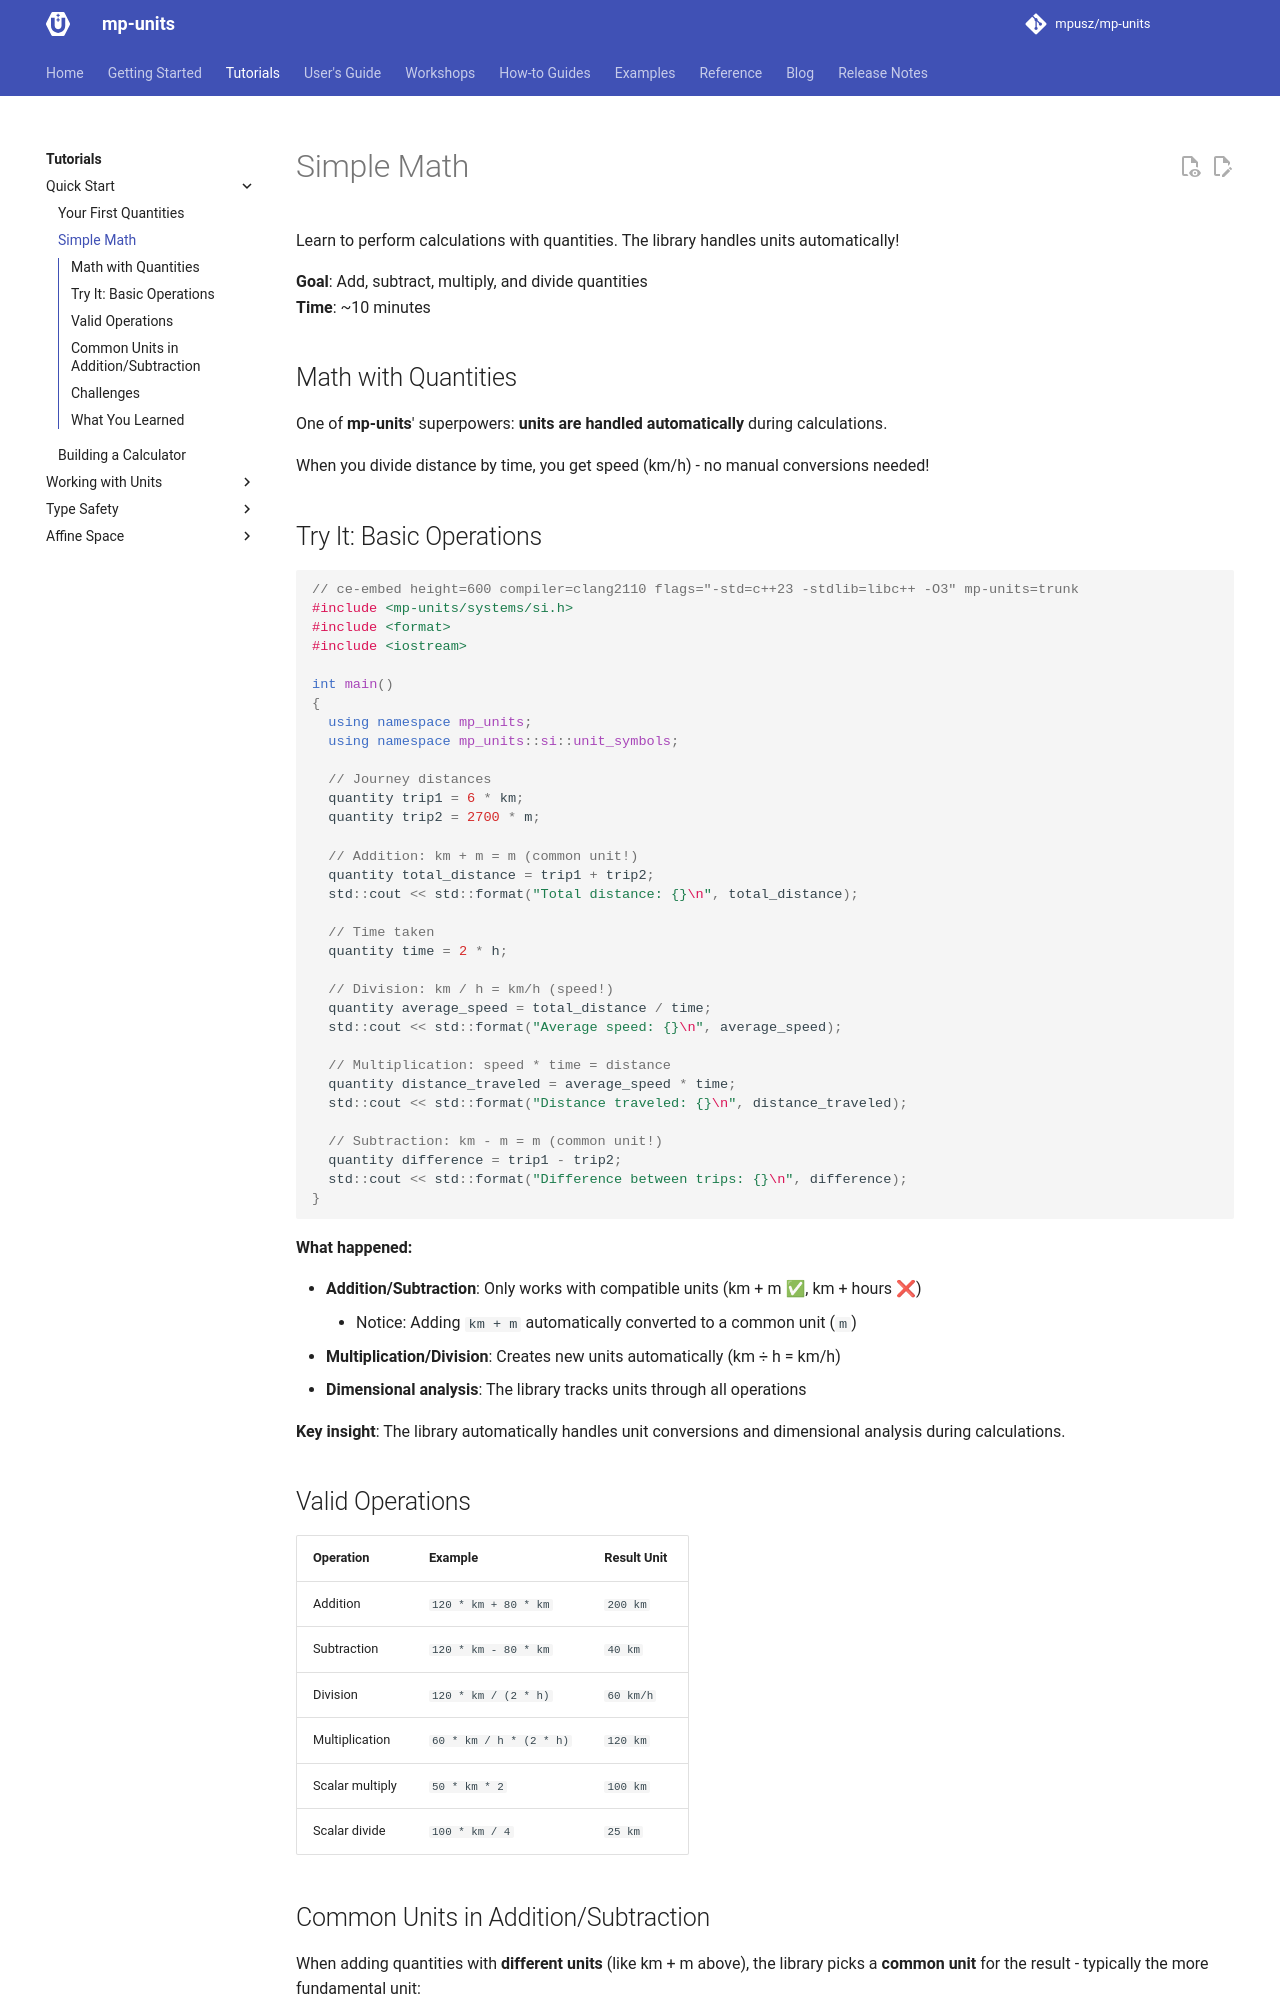

repository: RalphSteinhagen/units · page: HEAD/tutorials/quick_start/simple_math/index.html · generator: mkdocs

# Simple Math

Learn to perform calculations with quantities. The library handles units automatically!

**Goal**: Add, subtract, multiply, and divide quantities  
**Time**: ~10 minutes

## Math with Quantities

One of **mp-units**' superpowers: **units are handled automatically** during calculations.

When you divide distance by time, you get speed (km/h) - no manual conversions needed!

## Try It: Basic Operations

```cpp
// ce-embed height=600 compiler=clang2110 flags="-std=c++23 -stdlib=libc++ -O3" mp-units=trunk
#include <mp-units/systems/si.h>
#include <format>
#include <iostream>

int main()
{
  using namespace mp_units;
  using namespace mp_units::si::unit_symbols;

  // Journey distances
  quantity trip1 = 6 * km;
  quantity trip2 = 2700 * m;

  // Addition: km + m = m (common unit!)
  quantity total_distance = trip1 + trip2;
  std::cout << std::format("Total distance: {}\n", total_distance);

  // Time taken
  quantity time = 2 * h;

  // Division: km / h = km/h (speed!)
  quantity average_speed = total_distance / time;
  std::cout << std::format("Average speed: {}\n", average_speed);

  // Multiplication: speed * time = distance
  quantity distance_traveled = average_speed * time;
  std::cout << std::format("Distance traveled: {}\n", distance_traveled);

  // Subtraction: km - m = m (common unit!)
  quantity difference = trip1 - trip2;
  std::cout << std::format("Difference between trips: {}\n", difference);
}
```

**What happened:**

- **Addition/Subtraction**: Only works with compatible units (km + m ✅, km + hours ❌)
    - Notice: Adding `km + m` automatically converted to a common unit (`m`)
- **Multiplication/Division**: Creates new units automatically (km ÷ h = km/h)
- **Dimensional analysis**: The library tracks units through all operations

**Key insight**: The library automatically handles unit conversions and dimensional analysis
during calculations.

## Valid Operations

| Operation       | Example                 | Result Unit |
|-----------------|-------------------------|-------------|
| Addition        | `120 * km + 80 * km`    | `200 km`    |
| Subtraction     | `120 * km - 80 * km`    | `40 km`     |
| Division        | `120 * km / (2 * h)`    | `60 km/h`   |
| Multiplication  | `60 * km / h * (2 * h)` | `120 km`    |
| Scalar multiply | `50 * km * 2`           | `100 km`    |
| Scalar divide   | `100 * km / 4`          | `25 km`     |
